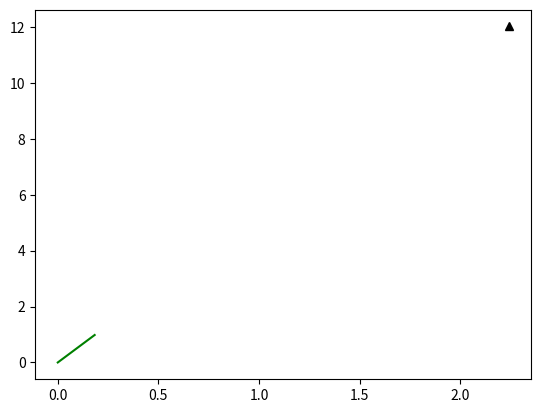

Python code for this plot: (Note: this script raises an exception after producing the figure.)
import random
import math
import copy


class RRT():
    u"""
    Class for RRT Planning
    """

    def __init__(self, start, goal, obstacleList, randArea, expandDis=1.0, goalSampleRate=10, maxIter=500):
        u"""
        Setting Parameter
        start:Start Position [x,y]
        goal:Goal Position [x,y]
        obstacleList:obstacle Positions [[x,y,size],...]
        randArea:Ramdom Samping Area [min,max]
        """
        self.start = Node(start[0], start[1])
        self.end = Node(goal[0], goal[1])
        self.minrand = randArea[0]
        self.maxrand = randArea[1]
        self.expandDis = expandDis
        self.goalSampleRate = goalSampleRate
        self.maxIter = maxIter

    def Planning(self, animation=True):
        u"""
        Pathplanning
        animation: flag for animation on or off
        """

        self.nodeList = [self.start]
        while True:
            # Random Sampling
            if random.randint(0, 100) > self.goalSampleRate:
                rnd = [random.uniform(self.minrand, self.maxrand), random.uniform(self.minrand, self.maxrand)]
            else:
                rnd = [self.end.x, self.end.y]

            # Find nearest node
            nind = self.GetNearestListIndex(self.nodeList, rnd)
            # print(nind)

            # expand tree
            nearestNode = self.nodeList[nind]
            theta = math.atan2(rnd[1] - nearestNode.y, rnd[0] - nearestNode.x)

            newNode = copy.deepcopy(nearestNode)
            newNode.x += self.expandDis * math.cos(theta)
            newNode.y += self.expandDis * math.sin(theta)
            newNode.parent = nind

            if not self.__CollisionCheck(newNode, obstacleList):
                continue

            self.nodeList.append(newNode)

            # check goal
            dx = newNode.x - self.end.x
            dy = newNode.y - self.end.y
            d = math.sqrt(dx * dx + dy * dy)
            if d <= self.expandDis:
                print("Goal!!")
                break

            if animation:
                self.DrawGraph(rnd)

        path = [[self.end.x, self.end.y]]
        lastIndex = len(self.nodeList) - 1
        while self.nodeList[lastIndex].parent is not None:
            node = self.nodeList[lastIndex]
            path.append([node.x, node.y])
            lastIndex = node.parent
        path.append([self.start.x, self.start.y])

        return path

    def DrawGraph(self, rnd=None):
        u"""
        Draw Graph
        """
        import matplotlib.pyplot as plt
        plt.clf()
        if rnd is not None:
            plt.plot(rnd[0], rnd[1], "^k")
        for node in self.nodeList:
            if node.parent is not None:
                plt.plot([node.x, self.nodeList[node.parent].x], [node.y, self.nodeList[node.parent].y], "-g")
        plt.plot([ox for (ox, oy, size) in obstacleList], [oy for (ox, oy, size) in obstacleList], "ok", ms=size * 20)
        plt.plot(self.start.x, self.start.y, "xr")
        plt.plot(self.end.x, self.end.y, "xr")
        plt.axis([-2, 15, -2, 15])
        plt.grid(True)
        plt.pause(0.01)

    def GetNearestListIndex(self, nodeList, rnd):
        dlist = [(node.x - rnd[0]) ** 2 + (node.y - rnd[1]) ** 2 for node in nodeList]
        minind = dlist.index(min(dlist))
        return minind

    def __CollisionCheck(self, node, obstacleList):

        for (ox, oy, size) in obstacleList:
            dx = ox - node.x
            dy = oy - node.y
            d = math.sqrt(dx * dx + dy * dy)
            if d <= size:
                return False  # collision

        return True  # safe


class Node():
    u"""
    RRT Node
    """

    def __init__(self, x, y):
        self.x = x
        self.y = y
        self.parent = None


if __name__ == '__main__':
    import matplotlib.pyplot as plt

    # ====Search Path with RRT====
    obstacleList = [
        (5, 5, 2),
        (3, 6, 2),
        (3, 8, 2),
        (3, 10, 2),
        (7, 5, 2),
        (9, 5, 2)
    ]  # [x,y,size]
    # Set Initial parameters
    rrt = RRT(start=[0, 0], goal=[10,5 ], randArea=[-2, 15], obstacleList=obstacleList)
    path = rrt.Planning(animation=True)

    # Draw final path
    rrt.DrawGraph()
    plt.plot([x for (x, y) in path], [y for (x, y) in path], '-r')
    plt.grid(True)
    #plt.pause(0.01)  # Need for Mac
    plt.show()